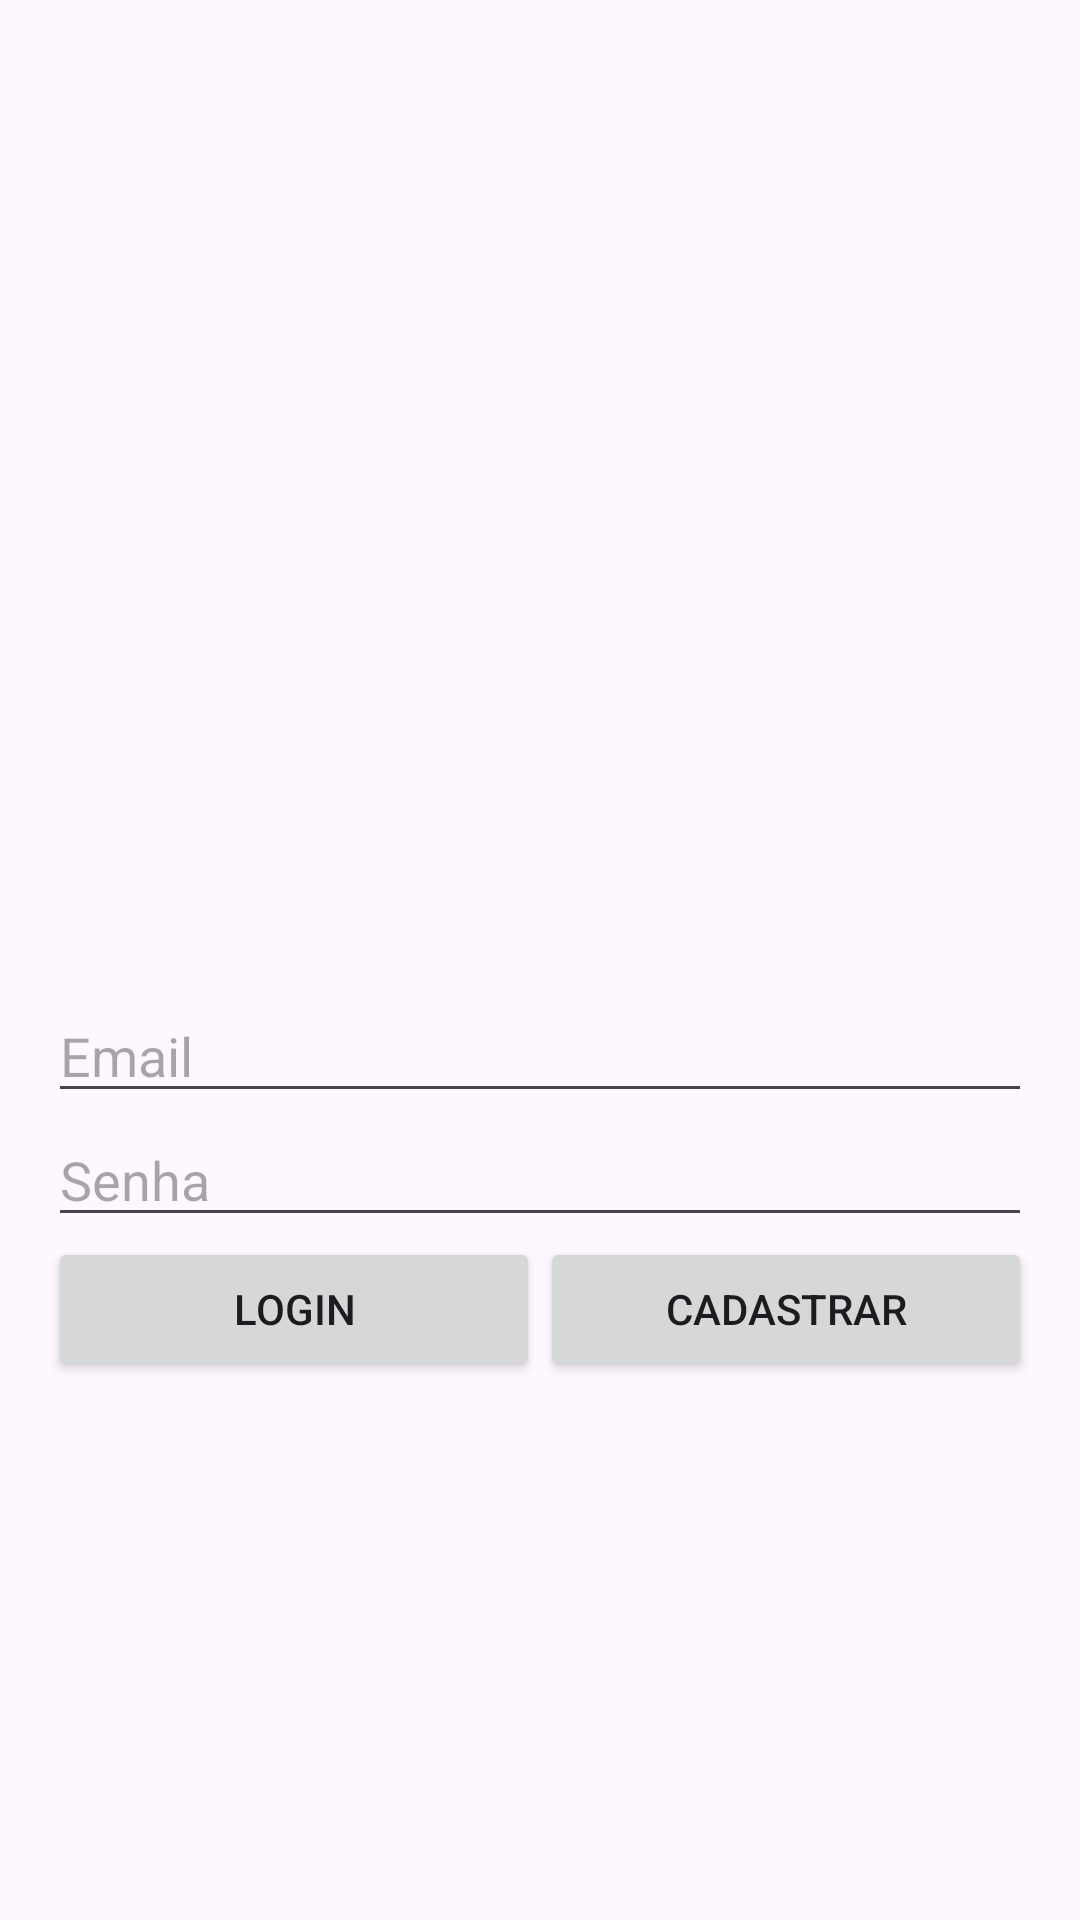

The Android layout XML behind this screen, and the referenced resources:
<!-- AndroidManifest.xml: application theme Theme.CheckListApp -->
<!-- res/layout/activity_login.xml -->
<LinearLayout xmlns:android="http://schemas.android.com/apk/res/android"
    xmlns:tools="http://schemas.android.com/tools"
    android:layout_width="match_parent"
    android:layout_height="match_parent"
    android:gravity="center"
    android:orientation="vertical"
    android:padding="16dp"
    tools:context=".LoginActivity">

    <ImageView
        android:layout_width="150dp"
        android:layout_height="150dp"
        android:src="@drawable/ic_launcher_foreground"
        android:contentDescription="@null"/>

    <EditText
        android:id="@+id/editTextEmail"
        android:layout_width="match_parent"
        android:layout_height="wrap_content"
        android:hint="Email"
        android:inputType="textEmailAddress"
        android:maxLines="1" />

    <EditText
        android:id="@+id/editTextPassword"
        android:layout_width="match_parent"
        android:layout_height="wrap_content"
        android:hint="Senha"
        android:inputType="textPassword"
        android:maxLines="1" />

    <LinearLayout
        android:layout_width="match_parent"
        android:layout_height="wrap_content"
        android:orientation="horizontal">

        <Button
            android:id="@+id/buttonLogin"
            android:layout_width="0dp"
            android:layout_height="wrap_content"
            android:layout_weight="1"
            android:text="Login" />

        <Button
            android:id="@+id/buttonRegister"
            android:layout_width="0dp"
            android:layout_height="wrap_content"
            android:layout_weight="1"
            android:text="Cadastrar" />

    </LinearLayout>

</LinearLayout>
<!-- resources referenced by this layout -->
<resources>
  <style name="Theme.CheckListApp" parent="Base.Theme.CheckListApp" />
  <style name="Base.Theme.CheckListApp" parent="Theme.Material3.DayNight.NoActionBar">
          
          
      </style>
</resources>
